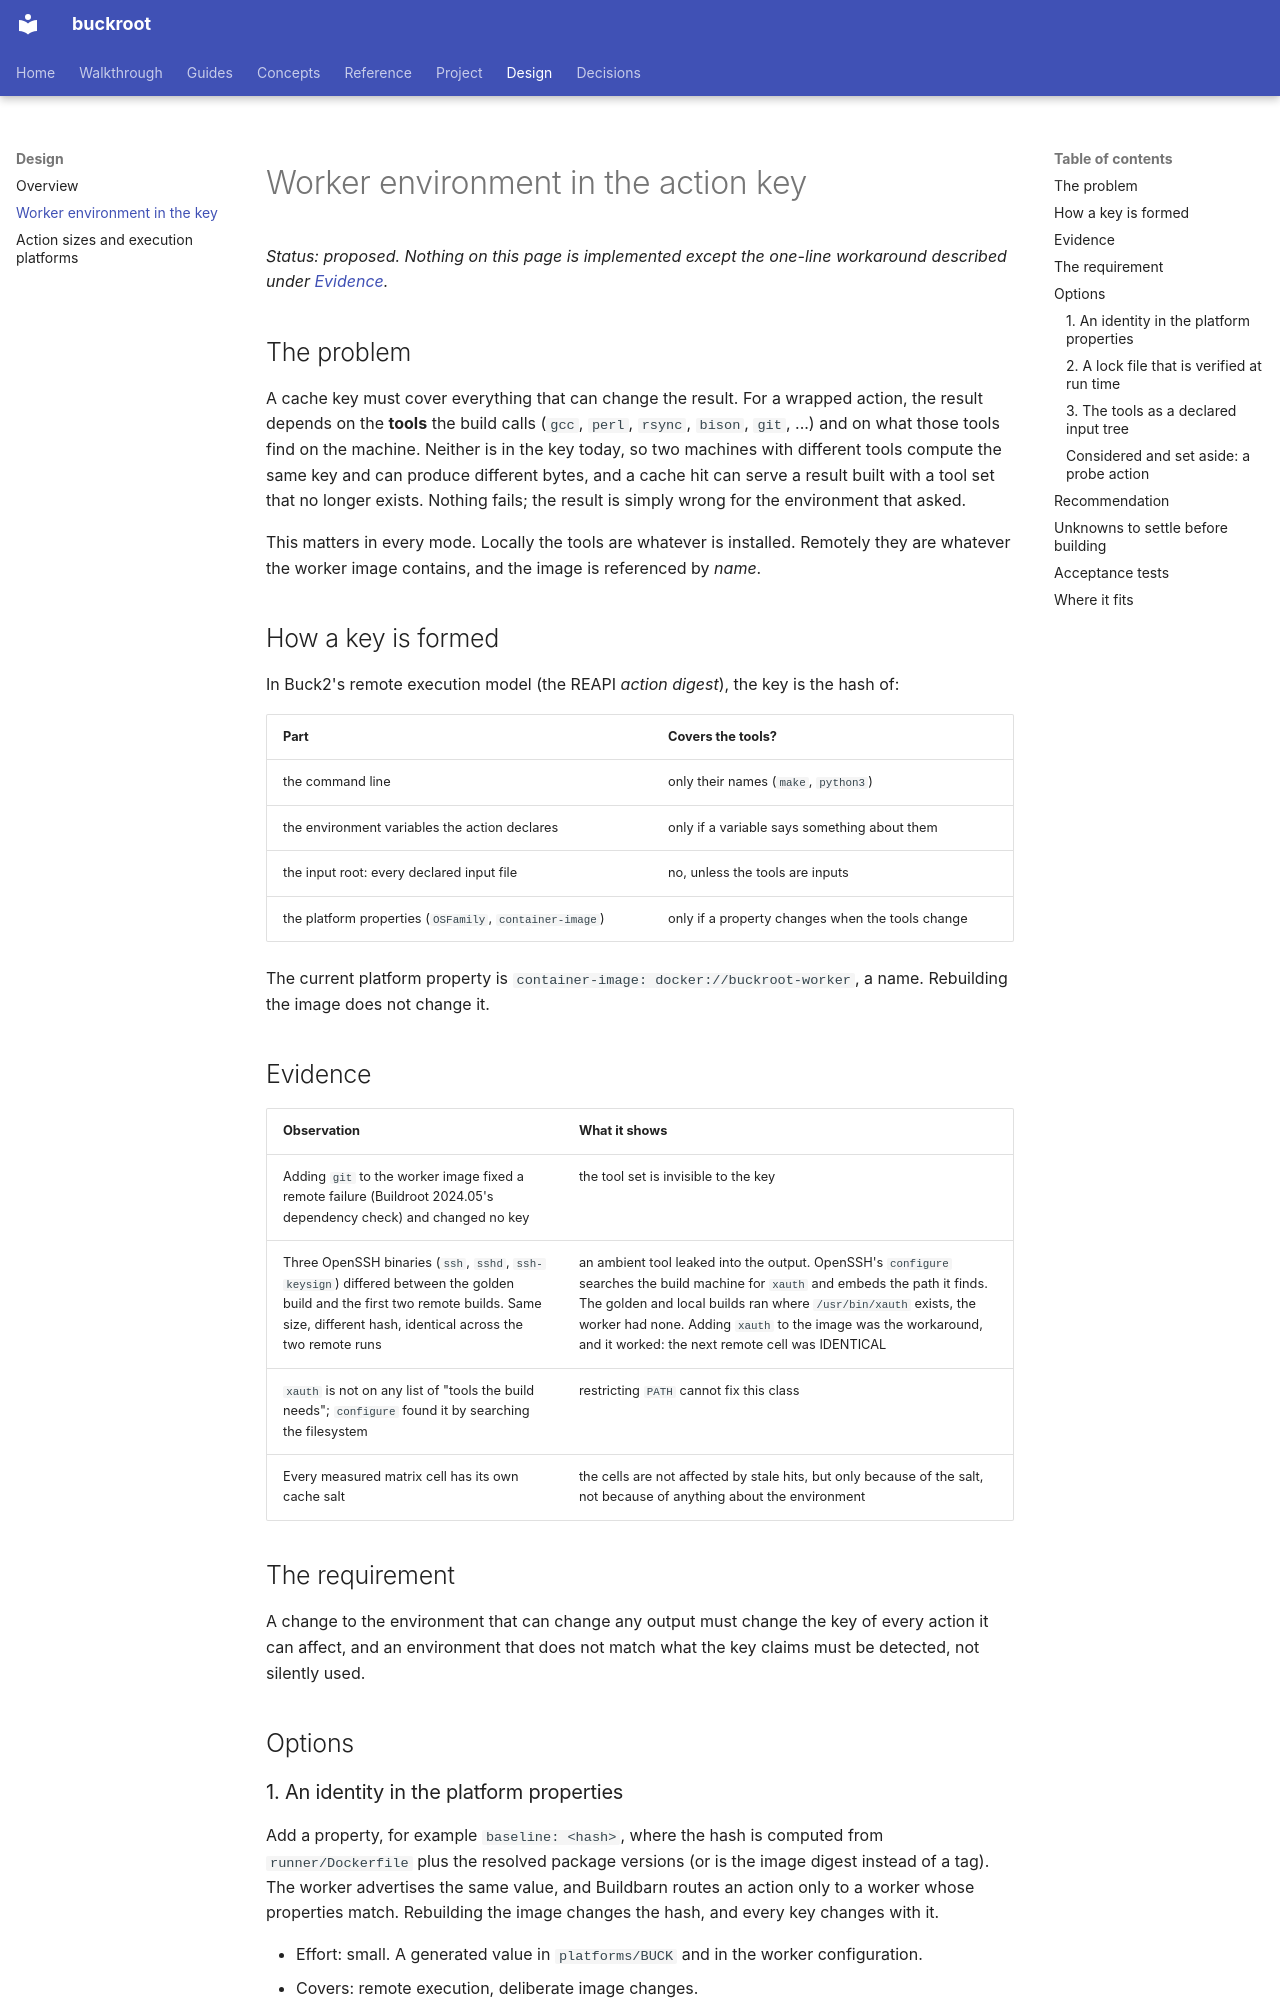

repository: DeepSpaceCartel/buckroot · page: design/worker-environment-in-the-key/index.html · generator: mkdocs

<title>Worker environment in the action key</title>

# Worker environment in the action key

*Status: proposed. Nothing on this page is implemented except the one-line workaround described under [Evidence](#evidence).*

## The problem

A cache key must cover everything that can change the result. For a wrapped action, the result depends on the **tools** the build calls
(`gcc`, `perl`, `rsync`, `bison`, `git`, ...) and on what those tools find on the machine. Neither is in the key today, so two machines with
different tools compute the same key and can produce different bytes, and a cache hit can serve a result built with a tool set that no longer
exists. Nothing fails; the result is simply wrong for the environment that asked.

This matters in every mode. Locally the tools are whatever is installed. Remotely they are whatever the worker image contains, and the image is
referenced by *name*.

## How a key is formed

In Buck2's remote execution model (the REAPI *action digest*), the key is the hash of:

| Part | Covers the tools? |
|---|---|
| the command line | only their names (`make`, `python3`) |
| the environment variables the action declares | only if a variable says something about them |
| the input root: every declared input file | no, unless the tools are inputs |
| the platform properties (`OSFamily`, `container-image`) | only if a property changes when the tools change |

The current platform property is `container-image: docker://buckroot-worker`, a name. Rebuilding the image does not change it.

## Evidence

| Observation | What it shows |
|---|---|
| Adding `git` to the worker image fixed a remote failure (Buildroot 2024.05's dependency check) and changed no key | the tool set is invisible to the key |
| Three OpenSSH binaries (`ssh`, `sshd`, `ssh-keysign`) differed between the golden build and the first two remote builds. Same size, different hash, identical across the two remote runs | an ambient tool leaked into the output. OpenSSH's `configure` searches the build machine for `xauth` and embeds the path it finds. The golden and local builds ran where `/usr/bin/xauth` exists, the worker had none. Adding `xauth` to the image was the workaround, and it worked: the next remote cell was IDENTICAL |
| `xauth` is not on any list of "tools the build needs"; `configure` found it by searching the filesystem | restricting `PATH` cannot fix this class |
| Every measured matrix cell has its own cache salt | the cells are not affected by stale hits, but only because of the salt, not because of anything about the environment |

## The requirement

A change to the environment that can change any output must change the key of every action it can affect, and an environment that does not
match what the key claims must be detected, not silently used.

## Options

### 1. An identity in the platform properties

Add a property, for example `baseline: <hash>`, where the hash is computed from `runner/Dockerfile` plus the resolved package versions (or
is the image digest instead of a tag). The worker advertises the same value, and Buildbarn routes an action only to a worker whose properties
match. Rebuilding the image changes the hash, and every key changes with it.

- Effort: small. A generated value in `platforms/BUCK` and in the worker configuration.
- Covers: remote execution, deliberate image changes.
- Does not cover: an image edited without a new hash, a worker started from the wrong image, or **local** execution (there is no image).
  It is a claim, not a check.
